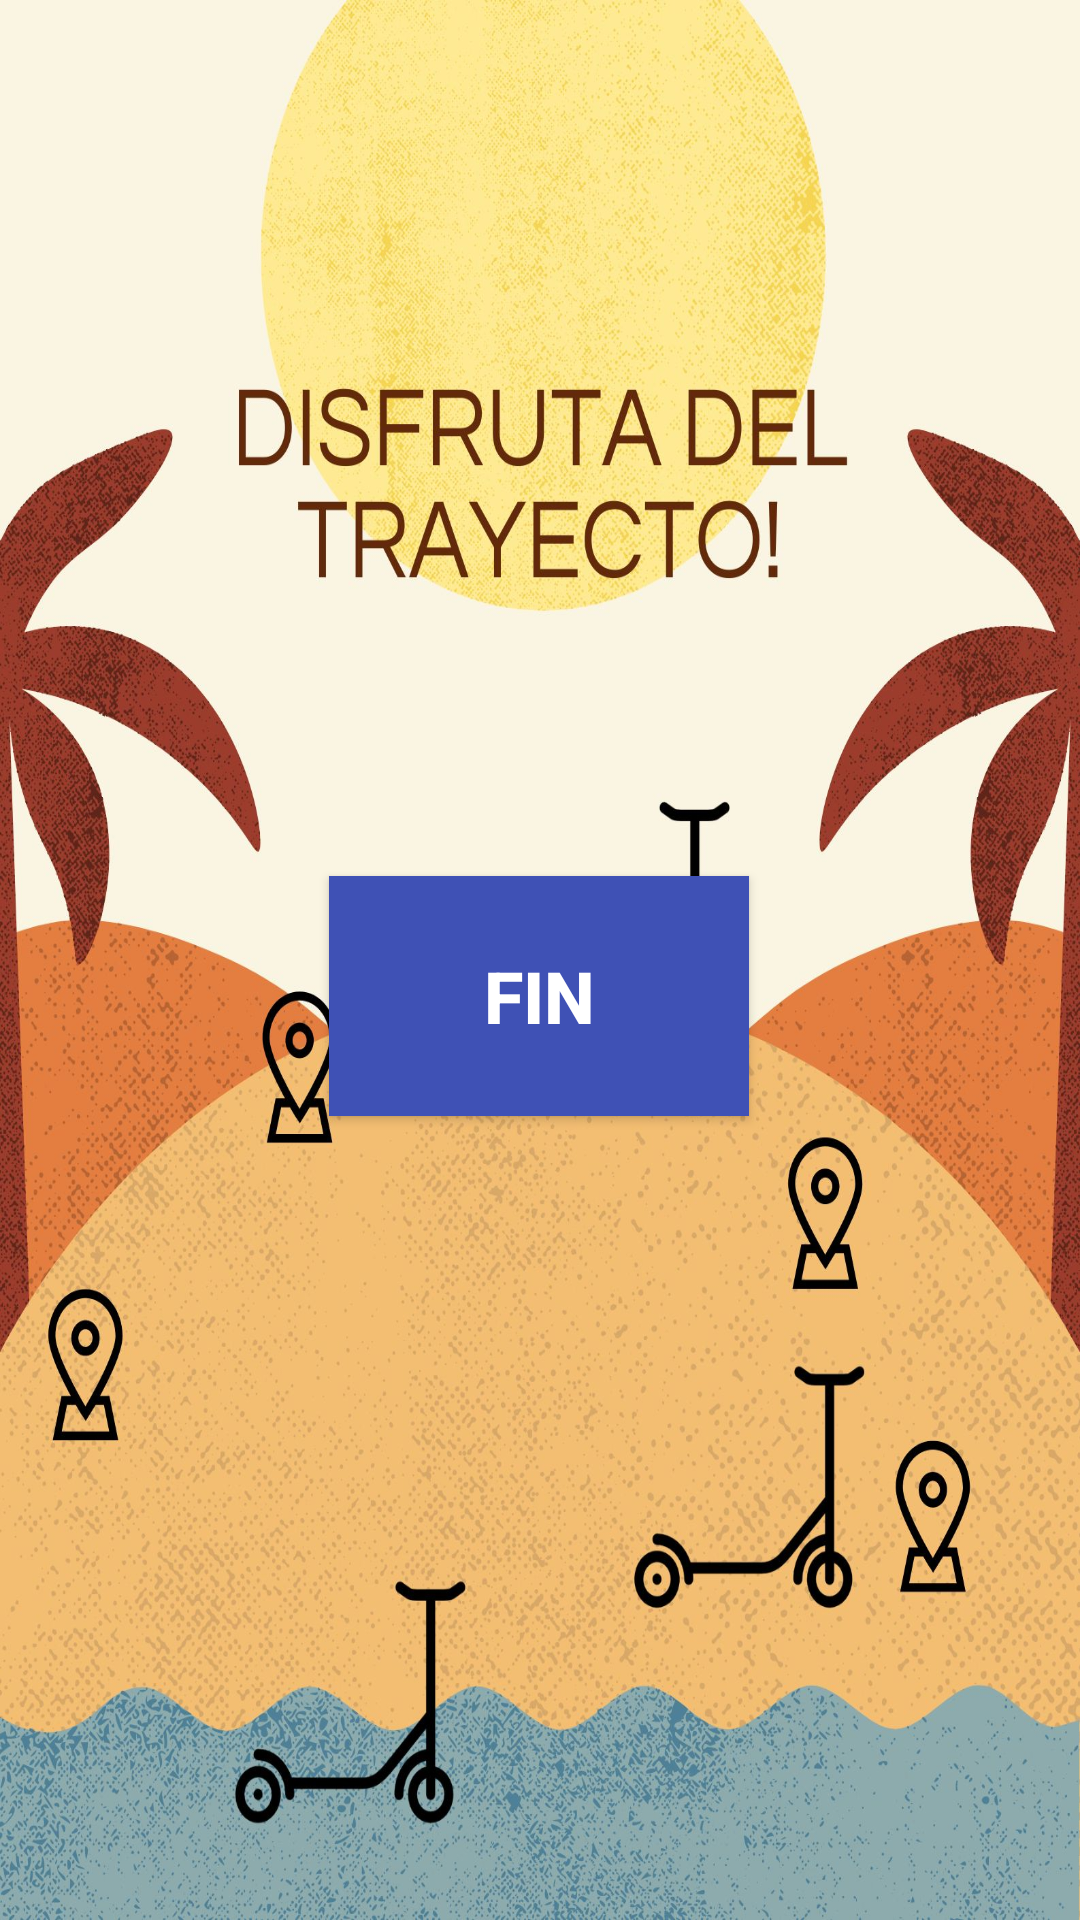

Here is an Android app screen rendered from its layout file. Give the layout XML and the strings, colors and styles it references.
<!-- AndroidManifest.xml: application theme Theme.MiPrimeraAplicacion -->
<!-- res/layout/activity_disfrutapatin.xml -->
<?xml version="1.0" encoding="utf-8"?>
<android.support.constraint.ConstraintLayout xmlns:android="http://schemas.android.com/apk/res/android"
    xmlns:app="http://schemas.android.com/apk/res-auto"
    xmlns:tools="http://schemas.android.com/tools"
    android:layout_width="match_parent"
    android:layout_height="match_parent"
    tools:context=".Disfrutacoche"
    android:background="@drawable/disfruta_patin">

    <Button
        android:id="@+id/FINAL"
        android:layout_width="140dp"
        android:layout_height="80dp"
        android:layout_marginTop="292dp"
        android:background="@color/azul_bicival"
        android:text="FIN"
        android:textColor="@drawable/iniciopress"
        android:textSize="24sp"
        android:textStyle="bold"
        app:layout_constraintEnd_toEndOf="parent"
        app:layout_constraintHorizontal_bias="0.498"
        app:layout_constraintStart_toStartOf="parent"
        app:layout_constraintTop_toTopOf="parent" />


</android.support.constraint.ConstraintLayout>
<!-- resources referenced by this layout -->
<resources>
  <color name="azul_bicival">#3F51B5</color>
  <!-- drawable disfruta_patin: jpg bitmap (drawable-v24, 429733 bytes) -->
  <!-- drawable iniciopress (drawable) -->
  <?xml version="1.0" encoding="utf-8"?>
  <selector xmlns:android="http://schemas.android.com/apk/res/android">
  
      <item android:state_pressed="true" android:color= "@color/gris_bicival" />
      <item android:state_enabled="true" android:color="@color/white" />
      <item android:state_enabled="false" android:color="@color/white" />
  
  
  </selector>
  <style name="Theme.MiPrimeraAplicacion" parent="Theme.AppCompat.Light.DarkActionBar">
          
          <item name="colorPrimary">@color/purple_500</item>
          <item name="colorPrimaryDark">@color/purple_700</item>
          <item name="colorAccent">@color/teal_200</item>
          
      </style>
  <color name="gris_bicival">#FF555555</color>
  <color name="white">#FFFFFFFF</color>
  <color name="purple_500">#FF6200EE</color>
  <color name="purple_700">#FF3700B3</color>
  <color name="teal_200">#FF03DAC5</color>
</resources>
